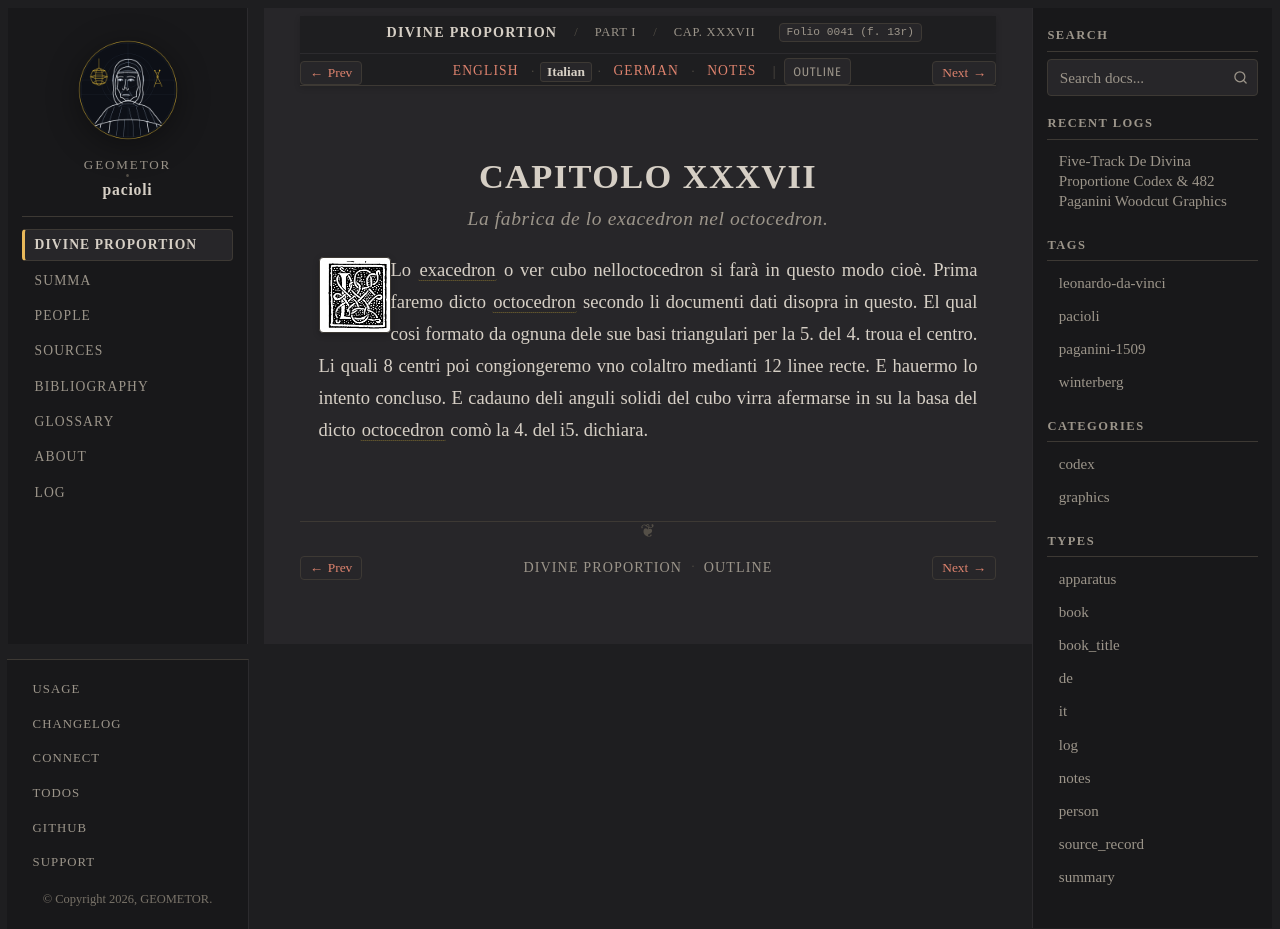

repository: geometor/pacioli · page: de_divina_proportione/compendio/cap_37/it.html · generator: sphinx

:type: it
:tracks: English: index | Italian: it | German: de | Notes: notes
:layout: book
:canonical_id: Cap. XXXVII
:folio: 0041 (f. 13r)

.. _compendio-cap_37-it:

CAPITOLO XXXVII
===============

.. rubric:: La fabrica de lo exacedron nel octocedron.

.. folio:: 0041 (f. 13r)
   :initial: 0041.c4.png

Lo :term:`exacedron <exahedron>` o ver cubo nelloctocedron si farà in questo modo cioè. Prima faremo dicto :term:`octocedron <octahedron>` secondo li documenti dati disopra in questo. El qual cosi formato da ognuna dele sue basi triangulari per la 5. del 4. troua el centro. Li quali 8 centri poi congiongeremo vno colaltro medianti 12 linee recte. E hauermo lo intento concluso. E cadauno deli anguli solidi del cubo virra afermarse in su la basa del dicto :term:`octocedron <octahedron>` comò la 4. del i5. dichiara.
